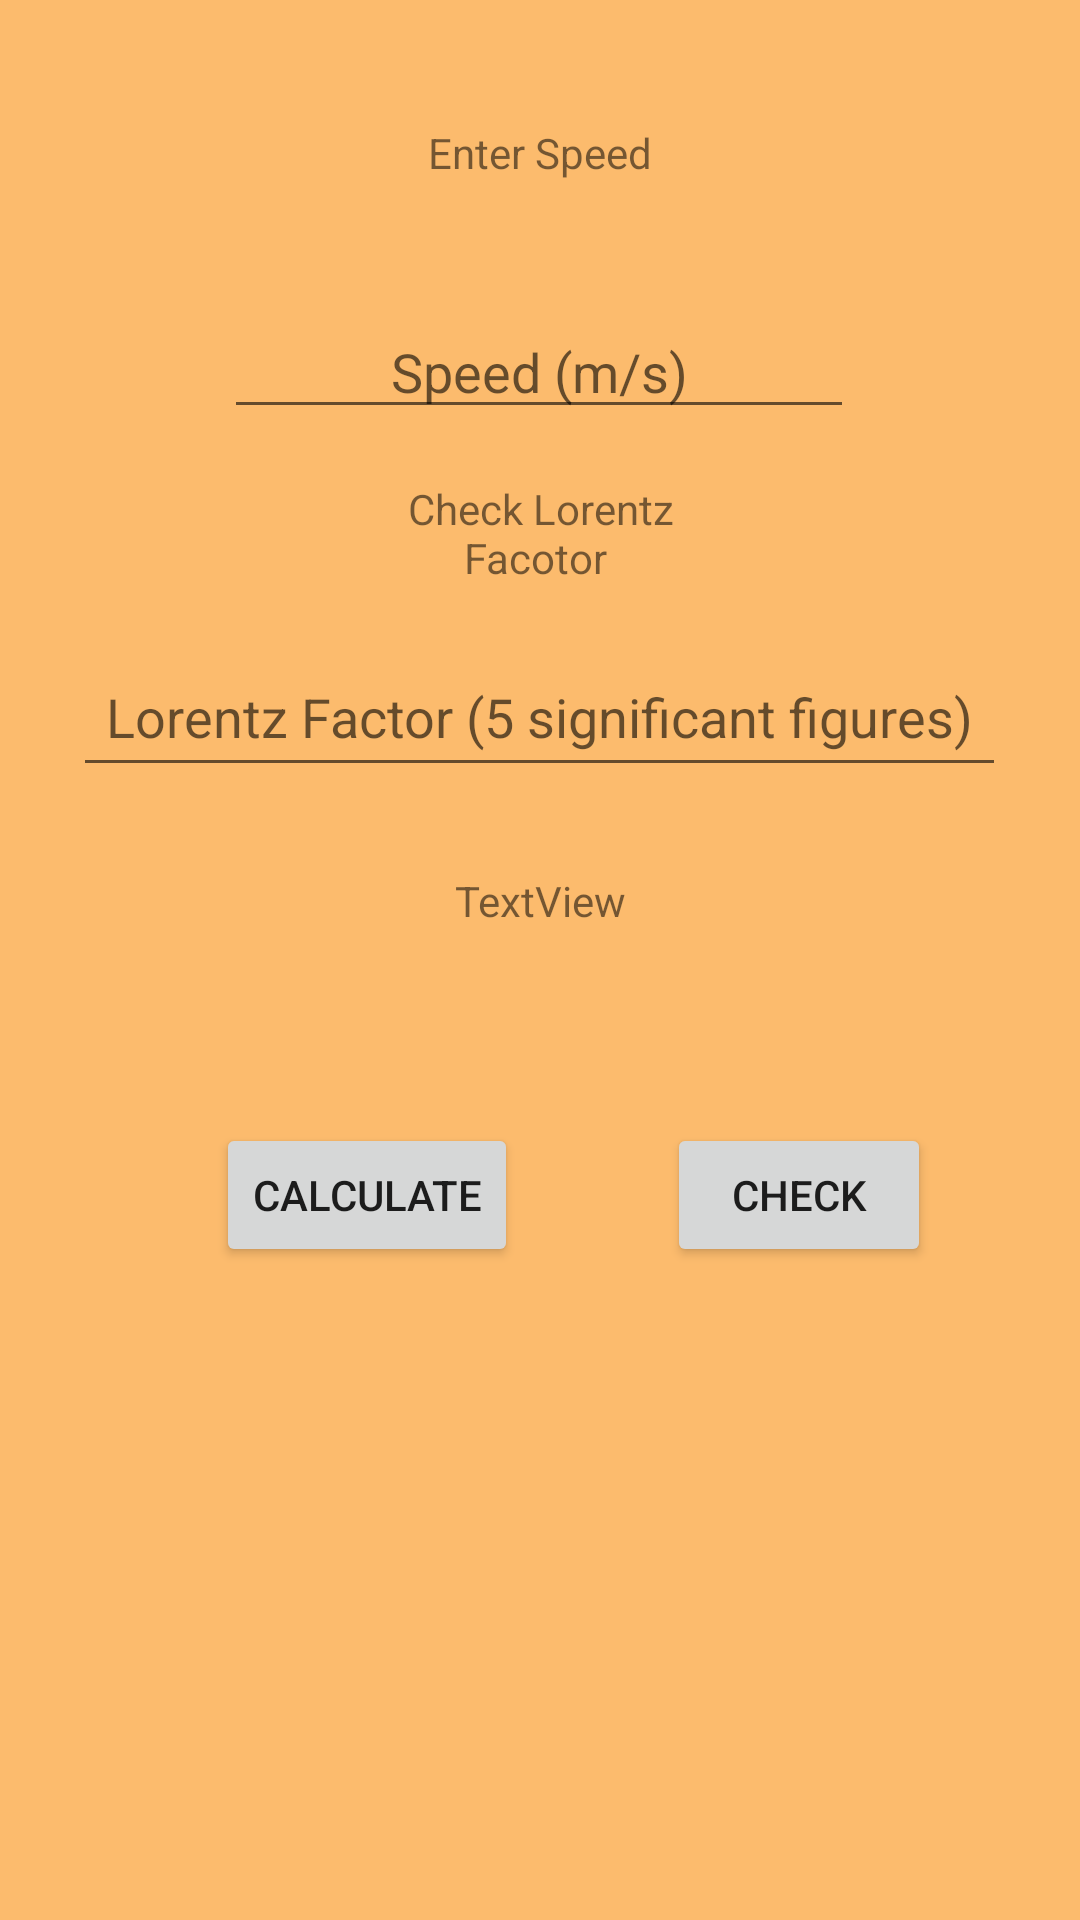

The Android layout XML behind this screen, and the referenced resources:
<!-- AndroidManifest.xml: application theme Theme.AppDev_Task1 -->
<!-- res/layout/activity_lorentz_factor2.xml -->
<?xml version="1.0" encoding="utf-8"?>
<androidx.constraintlayout.widget.ConstraintLayout xmlns:android="http://schemas.android.com/apk/res/android"
    xmlns:app="http://schemas.android.com/apk/res-auto"
    xmlns:tools="http://schemas.android.com/tools"
    android:layout_width="match_parent"
    android:layout_height="match_parent"
    android:background="#FCBB6D"
    tools:context=".LorentzFactor">

    <TextView
        android:id="@+id/textView3"
        android:layout_width="107dp"
        android:layout_height="49dp"
        android:gravity="center"
        android:text="Check Lorentz Facotor "
        app:layout_constraintBottom_toTopOf="@+id/tv_inputLF"
        app:layout_constraintEnd_toEndOf="parent"
        app:layout_constraintStart_toStartOf="parent"
        app:layout_constraintTop_toBottomOf="@+id/tv_inputV" />

    <EditText
        android:id="@+id/tv_inputV"
        android:layout_width="wrap_content"
        android:layout_height="wrap_content"
        android:ems="10"
        android:gravity="center"
        android:hint="Speed (m/s)"
        android:inputType="number"
        app:layout_constraintBottom_toBottomOf="parent"
        app:layout_constraintEnd_toEndOf="parent"
        app:layout_constraintHorizontal_bias="0.497"
        app:layout_constraintStart_toStartOf="parent"
        app:layout_constraintTop_toTopOf="parent"
        app:layout_constraintVertical_bias="0.17" />

    <EditText
        android:id="@+id/tv_inputLF"
        android:layout_width="311dp"
        android:layout_height="50dp"
        android:ems="10"
        android:gravity="center"
        android:hint="Lorentz Factor (5 significant figures)"
        android:inputType="number"
        app:layout_constraintBottom_toBottomOf="parent"
        app:layout_constraintEnd_toEndOf="parent"
        app:layout_constraintHorizontal_bias="0.497"
        app:layout_constraintStart_toStartOf="parent"
        app:layout_constraintTop_toTopOf="parent"
        app:layout_constraintVertical_bias="0.36" />

    <Button
        android:id="@+id/bt_calcLF"
        android:layout_width="wrap_content"
        android:layout_height="wrap_content"
        android:text="Calculate"
        app:layout_constraintBottom_toBottomOf="parent"
        app:layout_constraintEnd_toEndOf="parent"
        app:layout_constraintHorizontal_bias="0.277"
        app:layout_constraintStart_toStartOf="parent"
        app:layout_constraintTop_toBottomOf="@+id/tv_LF"
        app:layout_constraintVertical_bias="0.165" />

    <Button
        android:id="@+id/bt_checkLF"
        android:layout_width="wrap_content"
        android:layout_height="wrap_content"
        android:text="Check"
        app:layout_constraintBottom_toBottomOf="parent"
        app:layout_constraintEnd_toEndOf="parent"
        app:layout_constraintHorizontal_bias="0.817"
        app:layout_constraintStart_toStartOf="parent"
        app:layout_constraintTop_toBottomOf="@+id/tv_LF"
        app:layout_constraintVertical_bias="0.165" />

    <TextView
        android:id="@+id/textView"
        android:layout_width="107dp"
        android:layout_height="49dp"
        android:gravity="center"
        android:text="Enter Speed"
        app:layout_constraintBottom_toTopOf="@+id/tv_inputV"
        app:layout_constraintEnd_toEndOf="parent"
        app:layout_constraintStart_toStartOf="parent"
        app:layout_constraintTop_toTopOf="parent" />

    <TextView
        android:id="@+id/tv_LF"
        android:layout_width="121dp"
        android:layout_height="62dp"
        android:gravity="center"
        android:text="TextView"
        app:layout_constraintBottom_toBottomOf="parent"
        app:layout_constraintEnd_toEndOf="parent"
        app:layout_constraintStart_toStartOf="parent"
        app:layout_constraintTop_toTopOf="parent"
        app:layout_constraintVertical_bias="0.466" />
</androidx.constraintlayout.widget.ConstraintLayout>
<!-- resources referenced by this layout -->
<resources>
  <style name="Theme.AppDev_Task1" parent="Theme.MaterialComponents.DayNight.DarkActionBar">
          
          <item name="colorPrimary">@color/purple_500</item>
          <item name="colorPrimaryVariant">@color/purple_700</item>
          <item name="colorOnPrimary">@color/white</item>
          
          <item name="colorSecondary">@color/teal_200</item>
          <item name="colorSecondaryVariant">@color/teal_700</item>
          <item name="colorOnSecondary">@color/black</item>
          
          <item name="android:statusBarColor" tools:targetApi="l">?attr/colorPrimaryVariant</item>
          
      </style>
  <!-- not gathered from this repository: default colours our renderer supplied (Android Studio template values) -->
  <color name="purple_500">#FF6200EE</color>
  <color name="purple_700">#FF3700B3</color>
  <color name="teal_200">#FF03DAC5</color>
  <color name="teal_700">#FF018786</color>
  <color name="black">#FF000000</color>
  <color name="white">#FFFFFFFF</color>
</resources>
